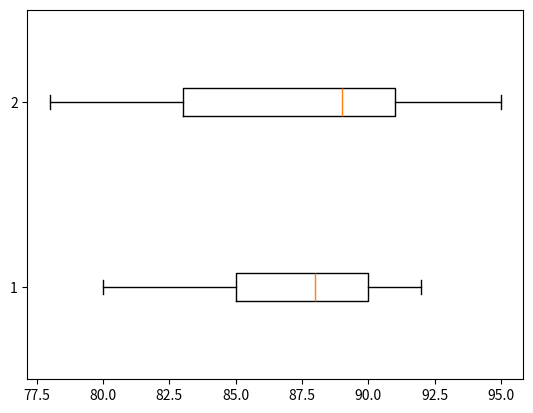

Here is the Python script that generated this plot:
import numpy as np
import pandas as pd
from matplotlib import pyplot as plt
from scipy import stats

# 두 집단의 점수 현황 -> 집단 간 평균의 유의미한 차이가 있는 지 유의수준 5%로 분석 
# H0 : 집단 간 평균 차이는 없다, H1 : 집단 간 평균 차이는 있다.

A = [80, 85, 88, 90, 92]
B = [78, 83, 89, 91, 95]

data = pd.DataFrame({"A":A, "B":B})

plt.boxplot([data.A, data.B], vert=False)
plt.show()

result = stats.ttest_ind(data.A, data.B, alternative='two-sided')
print(result)

# pvalue = 0.957 > 0.05 이므로 H0 채택 , 따라서 두 집단 간 유의미한 평균 차이는 존재하지 않음